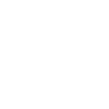
t = 0.00 s
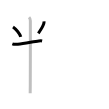
t = 3.25 s
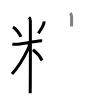
t = 6.50 s
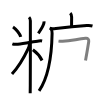
t = 9.50 s
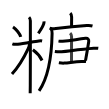
t = 12.75 s
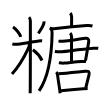
t = 16.00 s

The animated SVG that drew these frames (rendered in a browser with its animation timeline set to each time). Animation: 16 SMIL elements (animate=16); one cycle of 16.00 s.

<svg width="109px" height="109px" viewBox="0 0 px 109px" xmlns="http://www.w3.org/2000/svg" xmlns:xlink="http://www.w3.org/1999/xlink" xml:space="preserve" version="1.1"  baseProfile="full">
<path d="M13,26.88c2.81,1.85,7.05,7.06,7.75,9.93" style="fill:none;stroke:black;stroke-width:3;opacity:0">
  <animate attributeType="CSS" attributeName="opacity" from="0" to="1" begin="0s" dur="1s" repeatCount="Indefinite" fill="freeze" />
</path>
<path d="M44.02,21.47c0.05,0.76-0.04,1.5-0.27,2.23c-0.69,2.47-2.78,5.99-5.43,9.6" style="fill:none;stroke:black;stroke-width:3;opacity:0">
  <animate attributeType="CSS" attributeName="opacity" from="0" to="1" begin="1s" dur="1s" repeatCount="Indefinite" fill="freeze" />
</path>
<path d="M12.35,43.88c1.82,0.68,3.55,0.52,5.43,0.32c6.84-0.7,16.24-2.67,21.03-3.21c1.35-0.15,2.44-0.19,3.29,0" style="fill:none;stroke:black;stroke-width:3;opacity:0">
  <animate attributeType="CSS" attributeName="opacity" from="0" to="1" begin="2s" dur="1s" repeatCount="Indefinite" fill="freeze" />
</path>
<path d="M29.02,17.21c0.88,0.88,1.34,2.29,1.34,3.44c0,0.76,0.05,46.3-0.09,65.1c-0.03,3.86-0.06,6.58-0.09,7.54" style="fill:none;stroke:black;stroke-width:3;opacity:0">
  <animate attributeType="CSS" attributeName="opacity" from="0" to="1" begin="3s" dur="1s" repeatCount="Indefinite" fill="freeze" />
</path>
<path d="M29.52,43.46c0,2.16-0.64,3.61-1.44,5.33C23.75,58,19.1,66.06,12,73.98" style="fill:none;stroke:black;stroke-width:3;opacity:0">
  <animate attributeType="CSS" attributeName="opacity" from="0" to="1" begin="4s" dur="1s" repeatCount="Indefinite" fill="freeze" />
</path>
<path d="M32.87,49.82c3.38,2.43,7.13,6.56,9.15,10.65" style="fill:none;stroke:black;stroke-width:3;opacity:0">
  <animate attributeType="CSS" attributeName="opacity" from="0" to="1" begin="5s" dur="1s" repeatCount="Indefinite" fill="freeze" />
</path>
<path d="M70.25,13.13c1.06,1.06,1.39,2.49,1.39,3.88c0,0.72-0.06,4.69-0.06,9.54" style="fill:none;stroke:black;stroke-width:3;opacity:0">
  <animate attributeType="CSS" attributeName="opacity" from="0" to="1" begin="6s" dur="1s" repeatCount="Indefinite" fill="freeze" />
</path>
<path d="M49.6,28.23c1.78,0.78,4.48,0.46,6.4,0.25c9.45-1.02,22.31-2.23,30.75-2.88c2.02-0.16,3.78-0.18,5.74,0.34" style="fill:none;stroke:black;stroke-width:3;opacity:0">
  <animate attributeType="CSS" attributeName="opacity" from="0" to="1" begin="7s" dur="1s" repeatCount="Indefinite" fill="freeze" />
</path>
<path d="M50.91,28.77c1.1,1.1,1.22,2.49,1.19,4.48c-0.35,22.12-3.35,43.37-13.02,57.65" style="fill:none;stroke:black;stroke-width:3;opacity:0">
  <animate attributeType="CSS" attributeName="opacity" from="0" to="1" begin="8s" dur="1s" repeatCount="Indefinite" fill="freeze" />
</path>
<path d="M58.49,41.12c1.52,0.21,2.75,0.31,4.15,0.18c8.53-0.85,13.98-1.92,23.06-3.02c1.96-0.24,3.35,1.06,3.04,3.19c-0.71,4.95-1.99,12.06-3.22,19.03" style="fill:none;stroke:black;stroke-width:3;opacity:0">
  <animate attributeType="CSS" attributeName="opacity" from="0" to="1" begin="9s" dur="1s" repeatCount="Indefinite" fill="freeze" />
</path>
<path d="M54.85,51.42c2.25,0.35,4.49,0.58,6.78,0.32c12-1.37,20.75-2.62,32.06-3.45c1.68-0.12,2.93-0.29,4.57-0.05" style="fill:none;stroke:black;stroke-width:3;opacity:0">
  <animate attributeType="CSS" attributeName="opacity" from="0" to="1" begin="10s" dur="1s" repeatCount="Indefinite" fill="freeze" />
</path>
<path d="M58.89,62.64c1.65,0.28,3.46,0.61,5.13,0.47c6.57-0.58,11.4-1.25,17.48-1.58c1.53-0.08,3.06-0.16,4.59,0.05" style="fill:none;stroke:black;stroke-width:3;opacity:0">
  <animate attributeType="CSS" attributeName="opacity" from="0" to="1" begin="11s" dur="1s" repeatCount="Indefinite" fill="freeze" />
</path>
<path d="M70.12,33.11c1.01,1.01,1.43,2.27,1.43,3.51c0,0.94-0.05,18.09-0.05,24.64" style="fill:none;stroke:black;stroke-width:3;opacity:0">
  <animate attributeType="CSS" attributeName="opacity" from="0" to="1" begin="12s" dur="1s" repeatCount="Indefinite" fill="freeze" />
</path>
<path d="M56.17,72.2c0.81,0.69,1.26,1.57,1.34,2.64c0.74,5.29,1.24,8.54,2.07,13.9c0.25,1.61,0.4,3.15,0.58,4.51" style="fill:none;stroke:black;stroke-width:3;opacity:0">
  <animate attributeType="CSS" attributeName="opacity" from="0" to="1" begin="13s" dur="1s" repeatCount="Indefinite" fill="freeze" />
</path>
<path d="M58.42,73.83c8.43-0.95,21.13-2.04,26.82-2.6c3.22-0.32,4.6,0.12,3.75,3.66c-0.92,3.85-1.93,7.75-3.09,12.51" style="fill:none;stroke:black;stroke-width:3;opacity:0">
  <animate attributeType="CSS" attributeName="opacity" from="0" to="1" begin="14s" dur="1s" repeatCount="Indefinite" fill="freeze" />
</path>
<path d="M61.09,90.64c4.23-0.44,13.6-1.28,22.16-1.89c1.51-0.11,2.98-0.21,4.39-0.3" style="fill:none;stroke:black;stroke-width:3;opacity:0">
  <animate attributeType="CSS" attributeName="opacity" from="0" to="1" begin="15s" dur="1s" repeatCount="Indefinite" fill="freeze" />
</path>
</svg>
